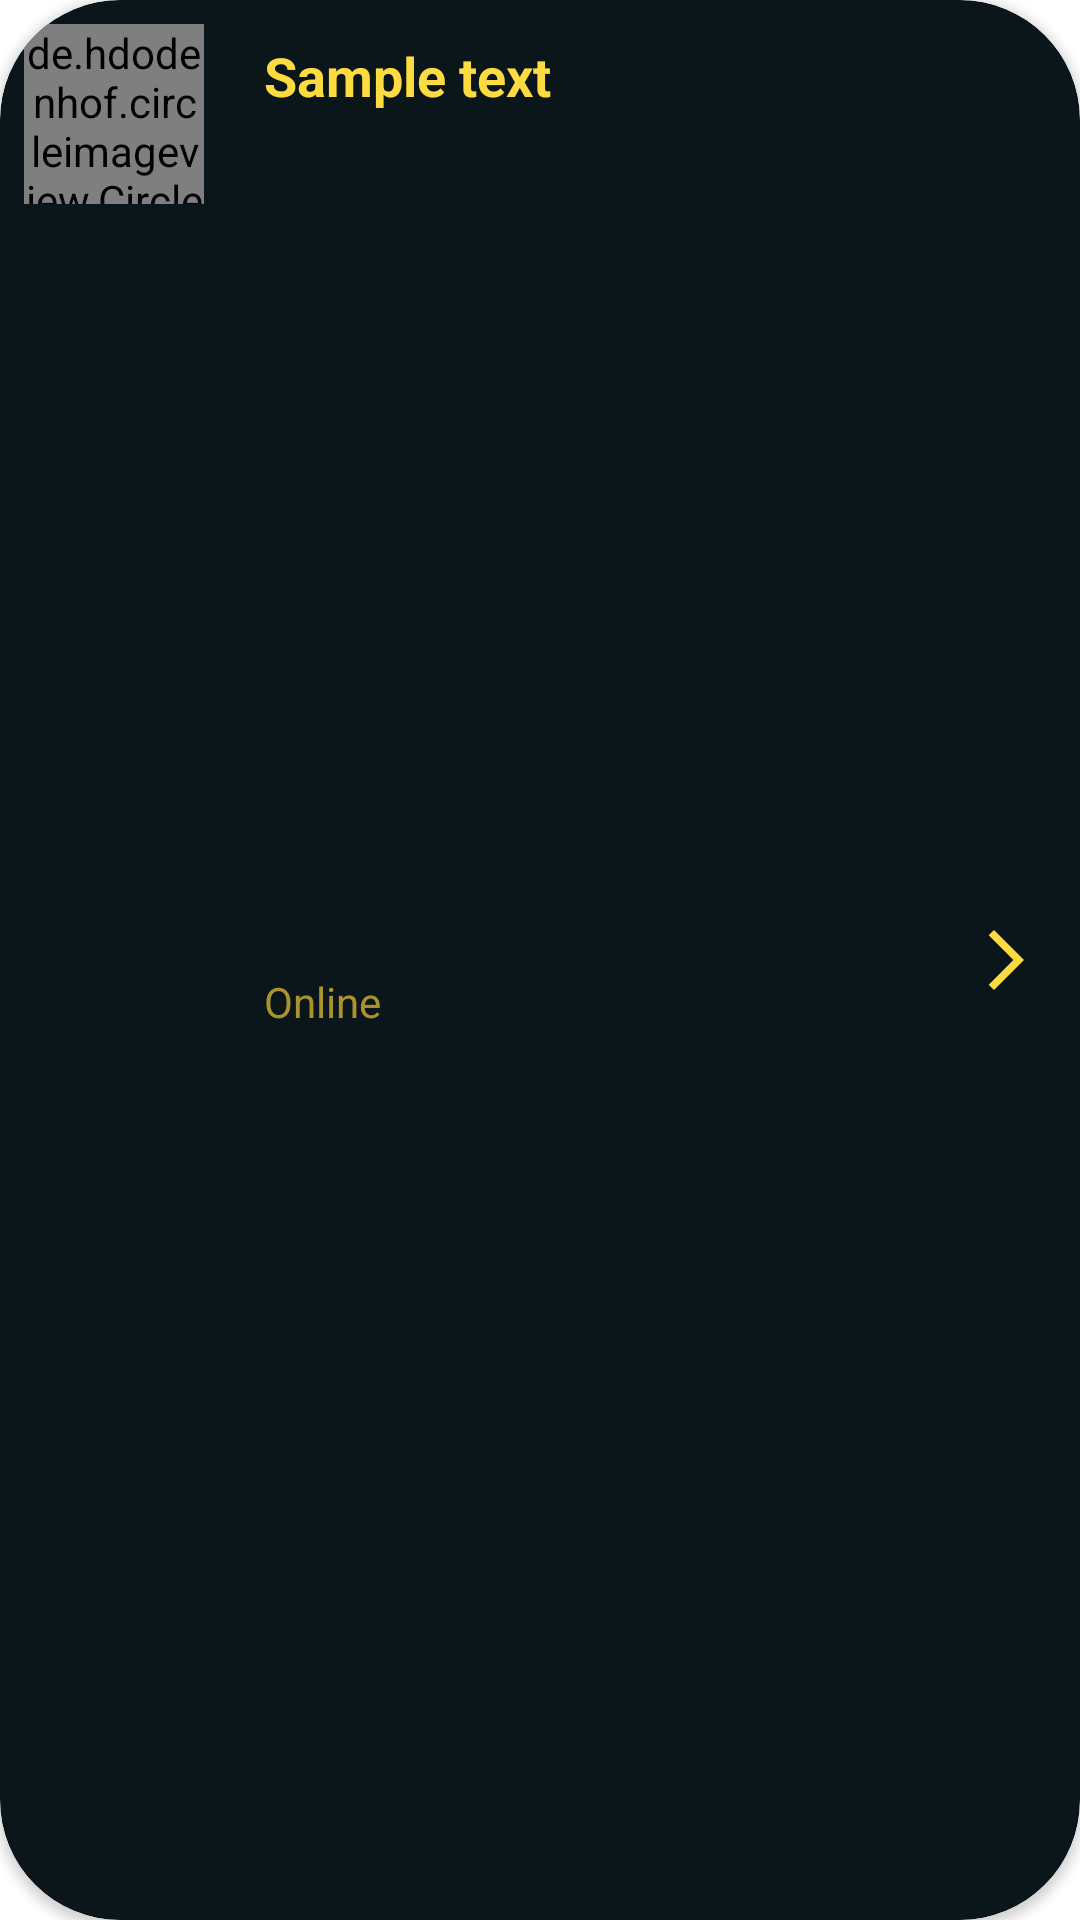

Produce the Android XML layout that renders to this screen, including the resource entries it uses.
<!-- AndroidManifest.xml: application theme Theme.WhatsUp -->
<!-- res/layout/rowofcont.xml -->
<?xml version="1.0" encoding="utf-8"?>
<androidx.cardview.widget.CardView xmlns:android="http://schemas.android.com/apk/res/android"
    xmlns:app="http://schemas.android.com/apk/res-auto"
    xmlns:tools="http://schemas.android.com/tools"
    android:layout_width="match_parent"
    android:layout_height="wrap_content"
    android:layout_marginTop="5dp"
    android:elevation="10dp"
    app:cardBackgroundColor="@color/cc"
    app:cardCornerRadius="40dp">

    <androidx.constraintlayout.widget.ConstraintLayout
        android:layout_width="match_parent"
        android:layout_height="match_parent"
        android:background="@drawable/flag_transparent"
        android:paddingLeft="8dp"
        android:paddingTop="8dp"
        android:paddingRight="8dp"
        android:paddingBottom="8dp">

        <de.hdodenhof.circleimageview.CircleImageView
            android:id="@+id/imview4"
            android:layout_width="60dp"
            android:layout_height="60dp"
            android:src="@drawable/man"
            app:layout_constraintStart_toStartOf="parent"
            app:layout_constraintTop_toTopOf="parent" />

        <TextView
            android:id="@+id/usernamec"
            android:layout_width="wrap_content"
            android:layout_height="wrap_content"
            android:layout_marginStart="20dp"
            android:layout_marginTop="5dp"
            android:foregroundGravity="left"
            android:text="Sample text"
            android:textColor="@color/text"
            android:textSize="18sp"
            android:textStyle="bold"
            app:layout_constraintStart_toEndOf="@+id/imview4"
            app:layout_constraintTop_toTopOf="parent"
            tools:ignore="HardcodedText" />

        <TextView
            android:id="@+id/numbertxt"
            android:layout_width="wrap_content"
            android:layout_height="wrap_content"
            android:layout_marginStart="20dp"
            android:layout_marginTop="-2dp"
            android:text="Online"
            android:textColor="@color/text1"
            app:layout_constraintBottom_toBottomOf="parent"
            app:layout_constraintStart_toEndOf="@+id/imview4"
            app:layout_constraintTop_toBottomOf="@+id/usernamec" />

        <ImageButton
            android:id="@+id/imageButton2"
            android:layout_width="33dp"
            android:layout_height="44dp"
            android:background="@drawable/flag_transparent"
            android:rotationY="180"
            android:scaleType="center"
            app:layout_constraintBottom_toBottomOf="parent"
            app:layout_constraintEnd_toEndOf="parent"
            app:layout_constraintTop_toTopOf="parent"
            app:srcCompat="@drawable/ic_baseline_arrow_back_ios_new_24" />

    </androidx.constraintlayout.widget.ConstraintLayout>
</androidx.cardview.widget.CardView>
<!-- resources referenced by this layout -->
<resources>
  <color name="cc">#0B161B</color>
  <color name="text">#FEDB41</color>
  <color name="text1">#AA932D</color>
  <!-- drawable ic_baseline_arrow_back_ios_new_24 (drawable) -->
  <vector android:autoMirrored="true" android:height="24dp"
      android:tint="@color/text" android:viewportHeight="24"
      android:viewportWidth="24" android:width="24dp" xmlns:android="http://schemas.android.com/apk/res/android">
      <path android:fillColor="@android:color/white" android:pathData="M17.77,3.77l-1.77,-1.77l-10,10l10,10l1.77,-1.77l-8.23,-8.23z"/>
  </vector>
  <style name="Theme.WhatsUp" parent="Theme.MaterialComponents.Light.NoActionBar">
          
          <item name="colorPrimary">@color/purple_500</item>
          <item name="colorPrimaryVariant">@color/purple_700</item>
          <item name="colorOnPrimary">@color/white</item>
  
          
          <item name="colorSecondary">@color/teal_200</item>
          <item name="colorSecondaryVariant">@color/teal_700</item>
          <item name="colorOnSecondary">@color/black</item>
          
          <item name="android:statusBarColor" tools:targetApi="l">?attr/colorPrimaryVariant</item>
          
      </style>
  <color name="purple_500">#72292929</color>
  <color name="purple_700">#FF000000</color>
  <color name="white">#FFFFFFFF</color>
  <color name="teal_200">#FF03DAC5</color>
  <color name="teal_700">#FF018786</color>
  <color name="black">#FF000000</color>
</resources>
